Labelled photos from "data", an image-classification folder in ysnni2/PhotoTrip. The possible labels are: beach, city, culture, festival, food, nature.

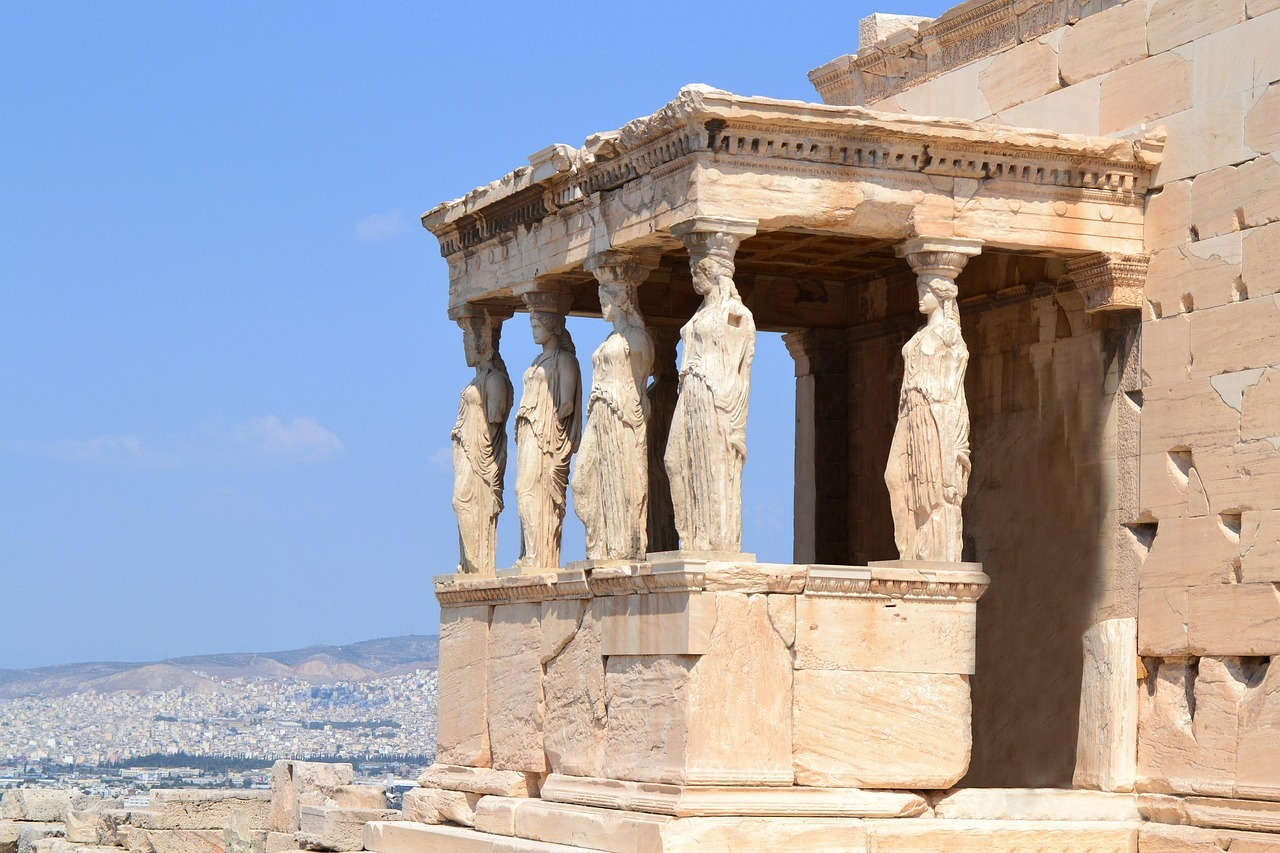
Label: culture

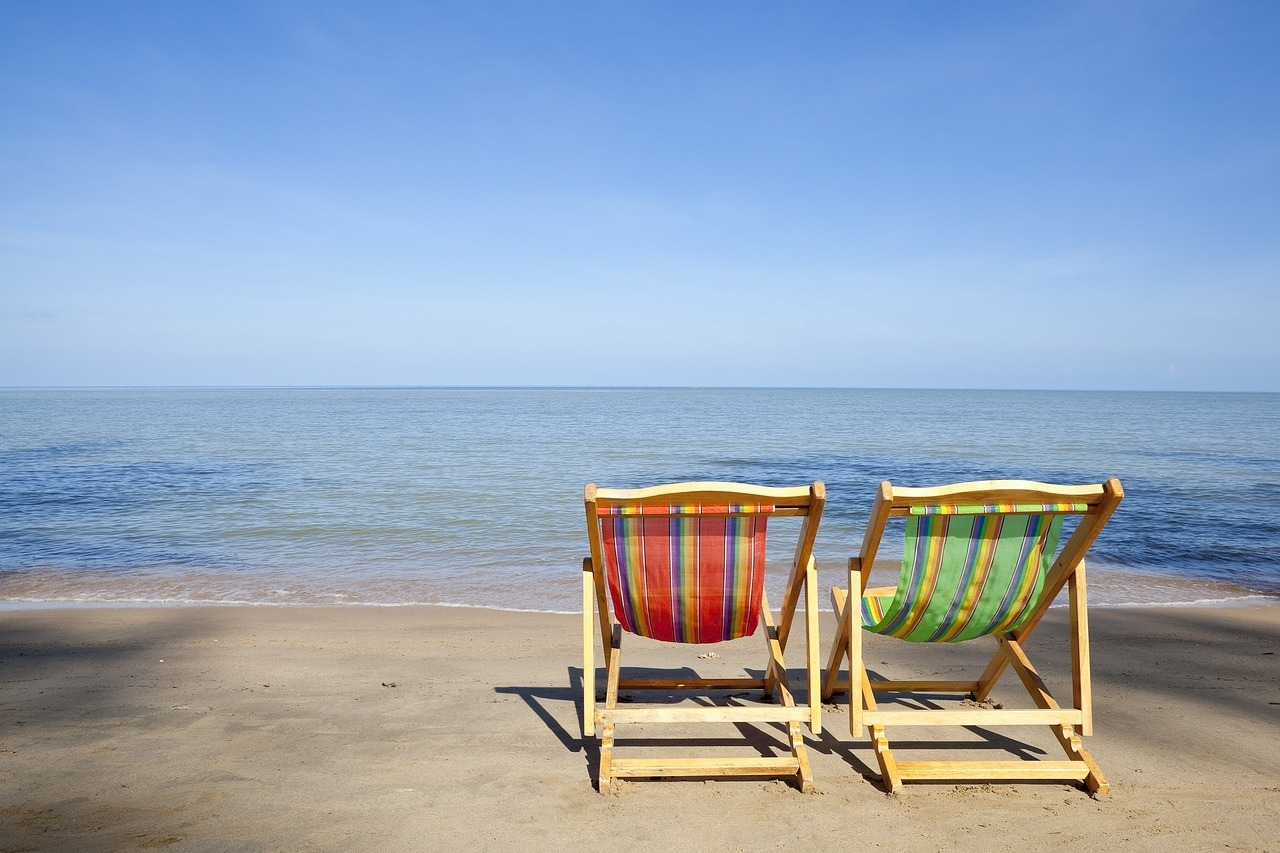
Label: beach

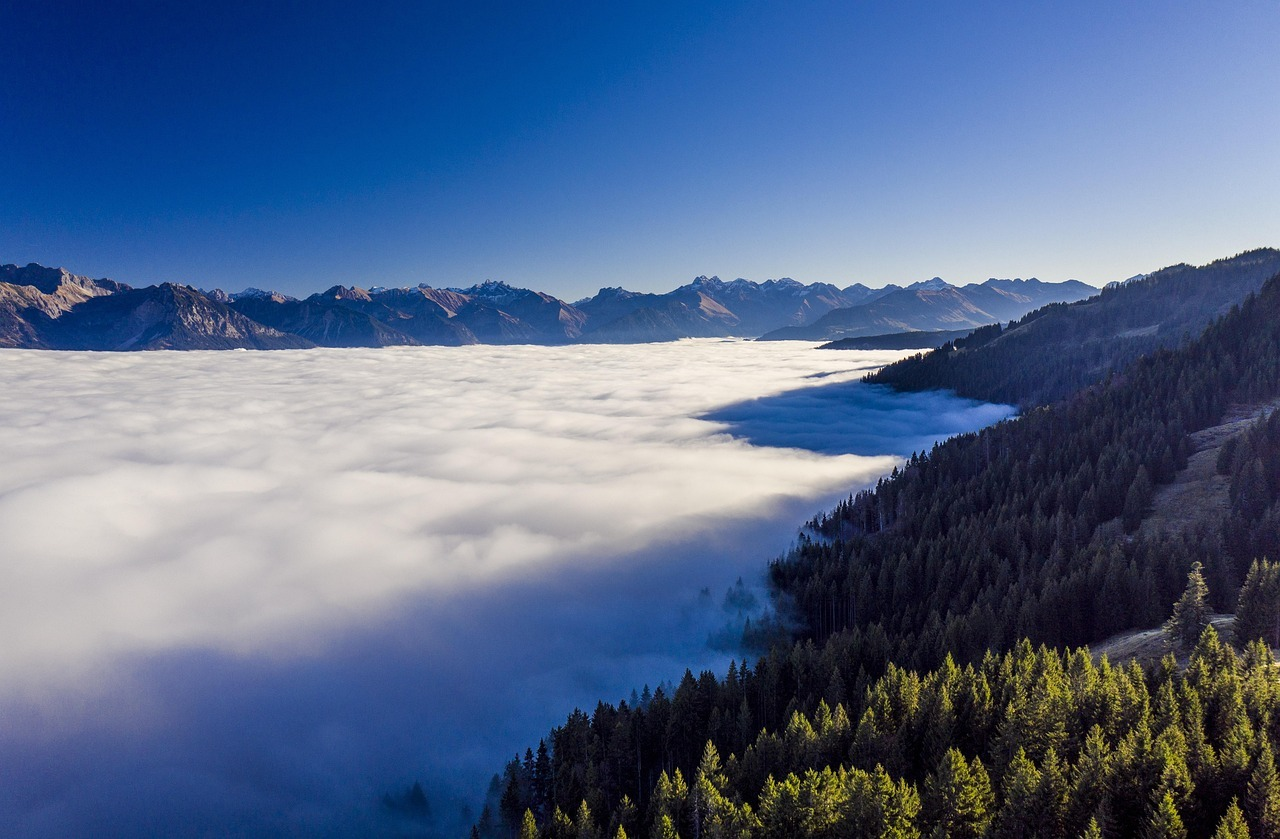
Label: nature

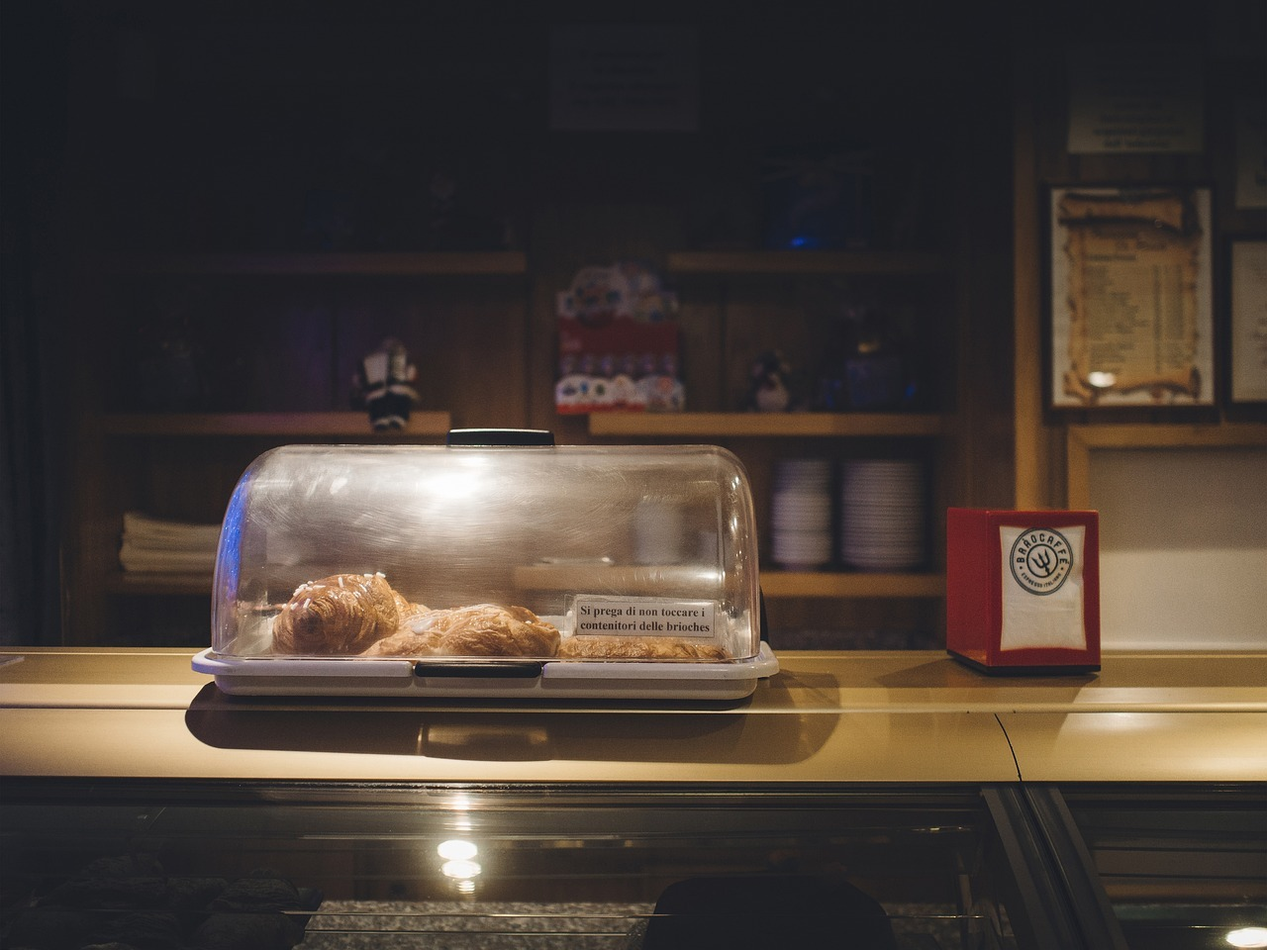
Label: food

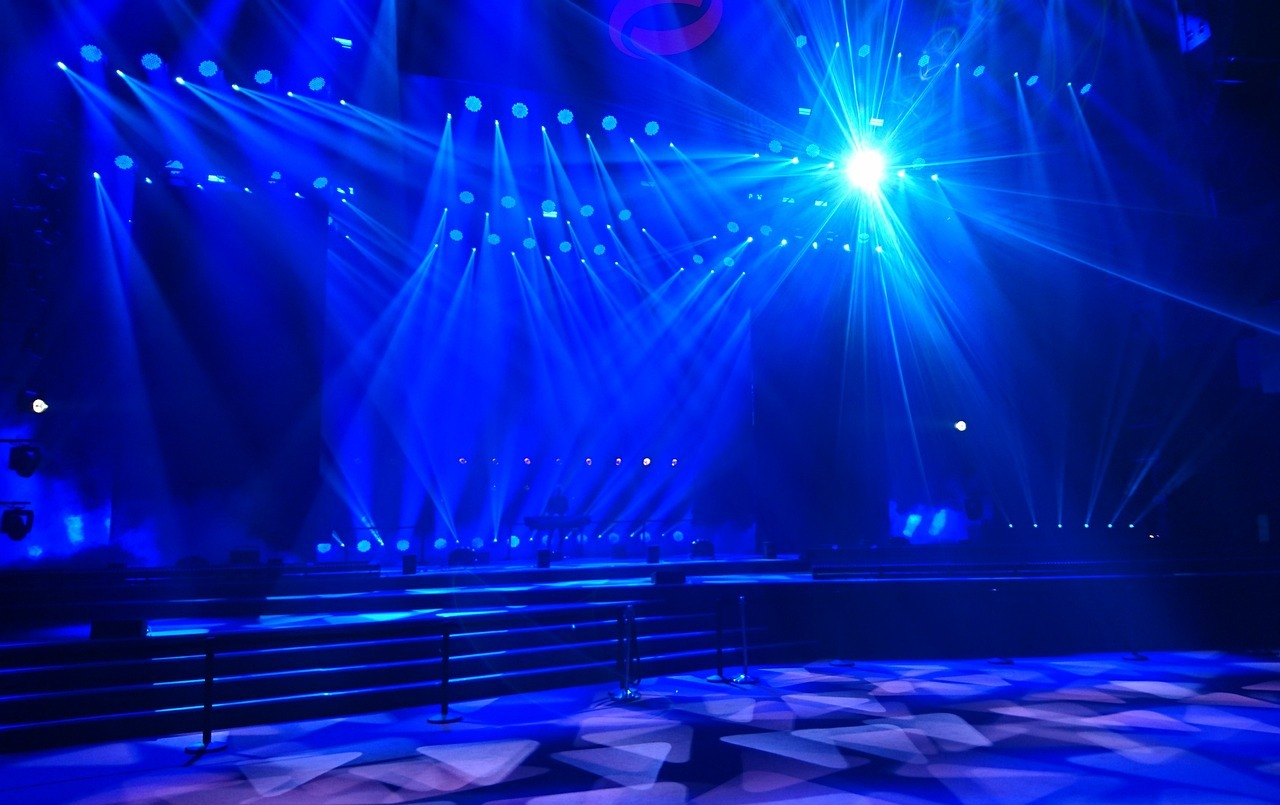
Label: festival

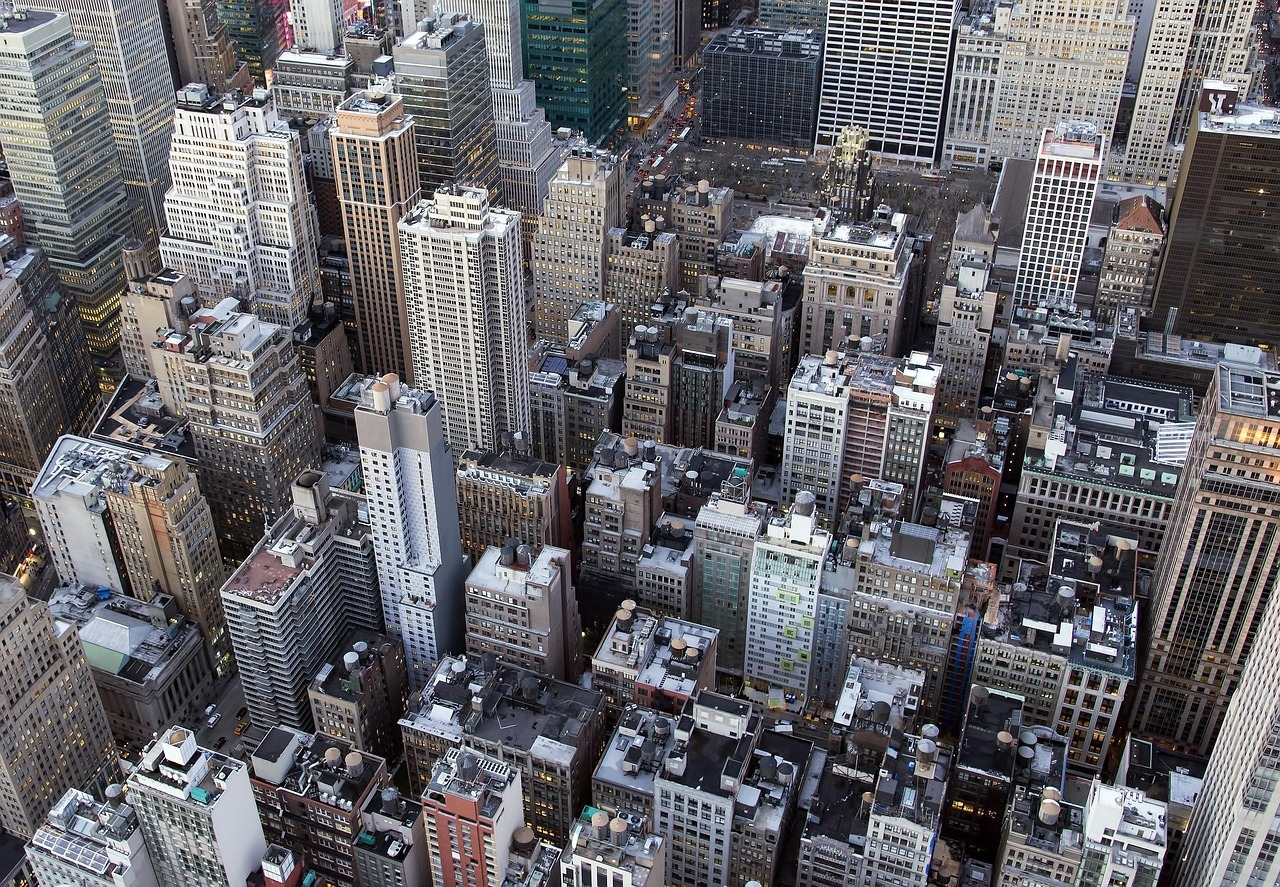
Label: city
